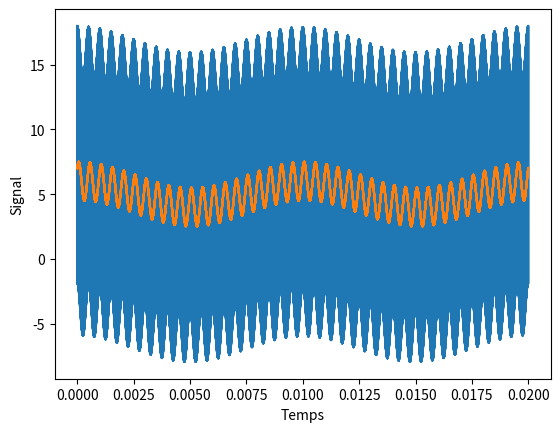

Reproduce this figure in Python.
#!/usr/bin/env python3
# -*- coding: utf-8 -*-
"""
Created on Wed Mar  2 19:12:12 2022
Application 5
@author: remimetzdorff
"""

import numpy as np
import matplotlib.pyplot as plt

f0 = 2000
fe = 100

def H(f):
    return 1 / (1+1j*f/f0)

def G(f):
    return np.abs(H(f))

def phi(f):
    return np.angle(H(f))

t = np.linspace(0,2/fe,100000)

a0 = 5
a1 = 1
a2 = 2
a3 = 10

e0 = a0 * np.ones(len(t))
e1 = a1 * np.cos(2*np.pi*fe*t)
e2 = a2 * np.cos(2*np.pi*20*fe*t)
e3 = a3 * np.cos(2*np.pi*2000*fe*t)

s0 = e0 * G(0)
s1 = a1 * G(fe) * np.cos(2*np.pi*fe*t + phi(fe))
s2 = a2 * G(20*fe) * np.cos(2*np.pi*20*fe*t + phi(20*fe))
s3 = a3 * G(2000*fe) * np.cos(2*np.pi*2000*fe*t + phi(2000*fe))

e = e0 + e1 + e2 + e3
s = s0 + s1 + s2 + s3

plt.plot(t,e)
plt.plot(t,s)

plt.xlabel("Temps")
plt.ylabel("Signal")
plt.show()